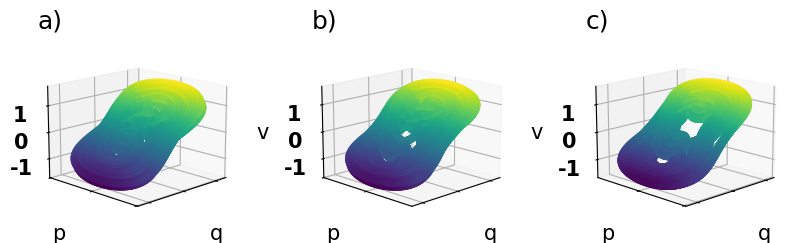

Source code (Python):
import numpy as np
from scipy.integrate import odeint
'''import scipy.integrate as integrate'''
import matplotlib.pyplot as plt
import matplotlib
import math
from mpl_toolkits import mplot3d
import statistics
import sys
import operator
import collections
import time


font = {'family' : 'normal',
        'weight' : 'bold',
        'size'   : 15}

matplotlib.rc('font', **font)

#%% Setting parameters
# Andre's regime with varying g
gam = 0.02
om = 1.0
kappa = 0.5
xi = 0.05
lam = 0.05

C = xi/kappa
R = kappa/lam/xi


# om = 1.3# these values are for happy whale
# xi = 0.2
# C = 1
# R = 0.98
# g=0.57
# gam = 0.125

#%% Define function integrated


def Harvest(x,t):

    # Assigning symbols to elements of x for ease
    q = x[0] #q is first state
    p = x[1]
    v = x[2]
    Edrive = x[3]
    Ediss = x[4]

    # Renaming some parameters -- but this seems like a re-write, see 25 onwards
    # lam = 1/(R*C)
    # xi = C*(xi/C)
    #Symbolic equations of motion
    dqdt = p
    dpdt = -q**3+q + g*math.cos(om*t)-2*gam*p+xi*v
    dvdt = -v/(R*C)-(xi/C)*p
    #Some other time integrals we want to compute
    dEdrive_dt = g*math.cos(om*t)*p #energy absorbed from drive
    dEdiss_dt = 2*gam*p*p # energy disspated through Gamma
    #    dEC = C*v*(-lam*v-(xi/C)*p) #energy in the capacitor
    dER = v*v/R #Energy in the resistor
    #    dOsc = p*(-q * q * q +  q + g * math.cos(om * t) - 2 * gam * p + xi * v) + (
    #                - q * q * q + q) * p # Energy IN the oscillator
    return [dqdt,dpdt,dvdt,dEdrive_dt,dEdiss_dt, dER]

#%% Creating empty lists to save values
dissList = []
driveList = []
effList = []
harvestList = []
fig = plt.figure(figsize=plt.figaspect(0.5))
testList = [26017, 27000, 28570]
loop = 1
for i in testList:
    g = i/10000.0
    # R=i/100

    t0 = time.time() #Calling computer clock

    x0 = [1,0,0,0,0,0] #Initial values. Change here.

    totPoints = 1000000
    periods = 1000
    pointPerPeroid = totPoints/periods

    t = np.linspace(0, periods*(2*math.pi)/om, totPoints)
    #Going from 0 to 50000, with 100000 points of data.

    x = odeint(Harvest, x0, t) #(Function, initial condition, time)
    # np.save('BaseGPeriod19', x)
    # print("saved")
    #Going to produce five columns of results, first colum is q, then p , then v
    numOfPoints = 980000 #This is the transient number of points to be rejected right here

    q = x[:,0][numOfPoints:] #Starting FROM numOfPoints
    p = x[:,1][numOfPoints:]
    v = x[:,2][numOfPoints:]
    Edrive = x[:,3][numOfPoints:]
    Ediss = x[:,4][numOfPoints:]
    # Ecap = x[:,5][600000:]
    ER = x[:,5][numOfPoints:]
    # EOsc = x[:,7][600000:]

    #Utility function being defined on the fly for averaging energy throughput
    #   def Average(lst):
    #        return sum(lst) / len(lst)
    #Where do we use this?

    HEnergyinonedrive = (ER[-1]-ER[-(totPoints-(numOfPoints+1))])/((totPoints-numOfPoints)/pointPerPeroid)
    #160 because 200-40, Harvested energy in one drive (takes the last value subtracts before transient,
    #then divides by number of periods)
    Energyinonedrive = (Edrive[-1]-Edrive[-(totPoints-(numOfPoints+1))])/((totPoints-numOfPoints)/pointPerPeroid) #Driven energy
    DissEnergyinonedrive = (Ediss[-1]-Ediss[-(totPoints-(numOfPoints+1))])/((totPoints-numOfPoints)/pointPerPeroid)
    enEffNum = HEnergyinonedrive/Energyinonedrive


    dissList.append(DissEnergyinonedrive)
    driveList.append(Energyinonedrive)
    harvestList.append(HEnergyinonedrive)
    effList.append(enEffNum)

    # Data saved
    # Nice plotting set up

    ax = fig.add_subplot(1, 3, loop, projection='3d')

    ax.scatter3D(q, p, v, c=v)
    ax.set_xlabel('q')
    ax.set_ylabel('p')
    ax.set_zlabel('v')
    ax.view_init(15, 45)
    ax.set_yticklabels([])
    ax.set_xticklabels([])
    plt.subplots_adjust(hspace=0.4, wspace=0.4)
    t1 = time.time()
    print(t1-t0)
    if loop == 1:
        plt.title("a)", loc='left')
    elif loop == 2:
        plt.title("b)", loc='left')
    else:
        plt.title("c)", loc='left')
    loop = loop + 1

plt.savefig('Fig.9.png',bbox_inches='tight', dpi = 100)
plt.close('all')
